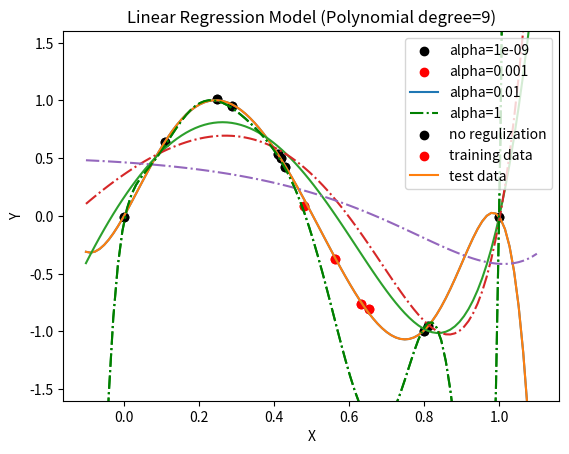

Here is the Python script that generated this plot:
#!/usr/bin/env python
# coding: utf-8

# # Regularization in Machine Learning

# ក្នុងអត្ថបទមុនយើងបានស្វែងយល់អំពីម៉ូឌែលតម្រែតម្រង់លីនេអ៊ែរនិងវិធីសាស្រ្តក្នុងការកំណត់តម្លៃមេគុណតម្រែតម្រង់(ប៉ារ៉ាម៉ែត្រ)ដោយប្រើប្រាស់គណិតវិទ្យាវិភាគនិងវិធីសាស្រ្តប៉ាន់ស្មានតម្លៃតាមវិធីសាស្រ្តSGD។ ប៉ុន្តែបញ្ហាដែលនៅសល់គឺថាតើយើងគួរជ្រើសរើសយកម៉ូឌែលបែបណាទើបអាចឱ្យវាពណ៌នាទំនាក់ទំនងរវាងទិន្នន័យបានល្អប្រសើរ។ យើងពិនិត្យករណីខាងក្រោមជាឧទាហរណ៍។ 
# សន្មតថាយើងមានទិន្នន័យដូចរូប(លើ)។ យើងចង់បង្កើតម៉ូឌែលតម្រែតម្រង់ដើម្បីសិក្សាពីទំនាក់ទំនងរវាងអថេរពន្យល់និងអថេរគោលដៅ។ ដើម្បីសិក្សាពីភាពល្អប្រសើរនៃម៉ូឌែល យើងបែងចែកទិន្នន័យជាពីរផ្នែកគឺ training data ដែលប្រើសម្រាប់កំណត់ប៉ារ៉ាម៉ែត្រក្នុងម៉ូឌែលនិង test data សម្រាប់ធ្វើការវាយតម្លៃ។ 
# 
# ក្នុងរូបខាងក្រោមបង្ហាញពីលទ្ធផលនៅពេលដែលយើងអនុវត្តម៉ូឌែលជាពហុធាដឺក្រេទី១(បន្ទាត់)និងពហុធាដឺក្រេខ្ពស់(ខែ្សកោង)។ យើងអាចពិនិត្យឃើញថា នៅពេលយើងជ្រើសយកម៉ូឌែលសាមញ្ញបំផុតពោលគឺបន្ទាត់ដឺក្រេទី១ នោះកម្រិតនៃការពណ៌នារបស់ម៉ូឌែលទៅលើទិន្នន័យ( Coefficient of determination: R^2)មានតម្លៃទាបដែលបង្ហាញថាមិនអាចពន្យល់បានល្អឡើយចំពោះទិន្នន័យដែលមាន។
# ផ្ទុយទៅវិញ នៅពេលដែលយើងតម្លើងដឺក្រេនៃម៉ូឌែលកាន់តែខ្ពស់ យើងពិនិត្យឃើញថាតម្លៃនៃ$R^2$មានការកើនឡើងខ្លះដែលអាចឱ្យយើងនិយាយបានថាវាពន្យល់លើទំនាក់ទំនងរបស់ទិន្នន័យ បានប្រសើរ។ ប៉ុន្តែតើការតម្លើងម៉ូឌែលឱ្យកាន់តែស្មុគសម្មាញ(តម្លើងដឺក្រេ)វាពិតជាផ្តល់ឱ្យយើងនូវម៉ូឌែលដែលល្អមែនឬ?
# 
# ![reg1](/images/regular1.png)
# ![reg2](/images/regular2.png)

# នៅក្នុងរូប(ក្រោម)បើយើងពិនិត្យលើទិន្នន័យដែលមិនត្រូវបានប្រើក្នុងការកំណត់តម្លៃមេគុណតម្រែតម្រង់(test data)នោះយើងឃើញថា ម៉ូឌែលដែលមានដឺក្រេលំដាប់ខ្ពស់ឬម៉ូឌែលដែលស្មុគស្មាញខ្លាំងមិនអាចប៉ាន់ស្មាន ឬពន្យល់ទំនាក់ទំនងរវាងអថេរពន្យល់និងអថេរគោលដៅបានល្អឡើយបើប្រៀបធៀបជាមួយម៉ូឌែលដែលមានដឺក្រេទាបជាងវា។
# ហេតុនេះ តើយើងគួរធ្វើបែបណាដើម្បីជ្រើសបានម៉ូឌែលដែលអាចពន្យល់បានល្អទាំងចំពោះ ទិន្នន័យដែលប្រើក្នុងដំណាក់កាលកំណត់ប៉ារ៉ាម៉ែត្រ(learning) trainig data និងទាំងចំពោះទិន្នន័យដែលមិនត្រូវបានប្រើនៅដំណាក់កាលlearning(test data)?
# 

# ## Regularization

# ដើម្បីដោះស្រាយបញ្ហានេះ Regularization ត្រូវបានប្រើប្រាស់។ ក្នុងវិធីសាស្រ្តនេះ ភាពស្មុគ
# ស្មាញនៃម៉ូឌែលត្រូវបានគិតគូររួមគ្នាជាមួយនិងតម្លៃនៃកម្រិតល្អៀងរបស់ម៉ូឌែល។ ឧទាហរណ៍ក្នុងករណីម៉ូឌែលតម្រែតម្រង់លីនេអ៊ែរដែលយើងបានសិក្សាកន្លងមកនេះ ការធ្វើបរមាកម្មលើតម្លៃលម្អៀងត្រូវបានផ្លាស់ប្តូរទៅជាទម្រង់$\ L\left(\pmb{\beta},\alpha\right)$ដូចខាងក្រោម ។ នៅទីនេះ ផ្នែក$\ R\left(\pmb{\beta}\right)$ គឺជាផ្នែកដែលបង្ហាញពីកម្រិតនៃភាពស្មុគស្មាញរបស់ម៉ូឌែល ហើយ$\alpha $ជាមេគុណដែលប្រើដើម្បីកម្រិតឥទ្ធិពលនៃ$\ R\left(\pmb{\beta}\right) $ពេលធ្វើបរមាកម្ម។
# 
# ម៉ូឌែល $$\pmb{y}=X\pmb{\beta}+\pmb{\epsilon}$$
# $$
# L\left(\pmb{\beta},\alpha\right)=E\left(\pmb{\beta}\right)+\alpha R\left(\pmb{\beta}\right)
# $$
# 
# ផ្នែក$\ R\left(\pmb{\beta}\right) \left(\pmb{\beta}=\left(\beta_1,\ldots,\beta_d\right)^\top\right) $ ដែលបង្ហាញពីកម្រិតនៃភាពស្មុគស្មាញរបស់ម៉ូឌែលត្រូវបាន បង្ហាញជាទម្រង់នានាដូចជា
# $$
# Ridge\ penalty\left(L2\ regularization\right)∶\ R\left(\pmb{\beta}\right)=β2=β12+⋯+βd2
# $$
# 
# $$L1\ regularization∶\ R\left(\pmb{\beta}\right)=\left|\beta_1+\ldots+\beta_d\right|$$
# 
# ក្នុងអត្ថបទនេះ យើងនឹងណែនាំអំពី L2 regularization ចំពោះម៉ូឌែលតម្រែតម្រង់ដែលហៅថា Ridge Regression Model។
# 

# ## Ridge Regression Model 

# នៅក្នុង Ridge Regression Model តម្លៃការេនៃណមរបស់វ៉ិចទ័រមេគុណតម្រែតម្រង់ 
# ត្រូវបានប្រើប្រាស់សម្រាប់បង្ហាញពីកម្រិតស្មុគស្មាញរបស់ម៉ូឌែល។ ក្នុងករណីនេះ ដើម្បីកំណត់តម្លៃមេគុណតម្រែតម្រង់ យើងនឹងធ្វើអប្បបរមាកម្មលើ អនុគមន៍ដែលកំណត់ដូចខាងក្រោម។
# 
# $$L\left(\pmb{\beta},\alpha\right)=E\left(\pmb{\beta}\right)+\alpha R\left(\pmb{\beta}\right)=y-Xβ^{\top}y-Xβ+αβ^2$$
# 
# $$\hat{\pmb{\beta}} =\underset{\pmb{\beta}}{\arg\min}　{L\left(\pmb{\beta},\alpha\right)}$$
# 
# តាមរយៈការធ្វើបរមាកម្មបែបនេះ យើងនឹងអាចកំណត់បាននូវម៉ូឌែលដែលមានកម្រិត លម្អៀងតូចព្រមទាំងទំហំ នៃមេគុណតម្រែតម្រង់ (ដែលយើងសន្មតថាជាកម្រិតភាពស្មុគស្មាញក្នុងករណីនេះ) បានព្រមគ្នា។នៅទីនេះដើម្បីធ្វើតុល្យកម្មរវាងកម្រិតលម្អៀងរបស់ម៉ូឌែលនិងភាពស្មុគស្មាញ(ទំហំនៃមេគុណតម្រែតម្រង់)យើងអាចកែសម្រួលតម្លៃនៃមេគុណ$\ \alpha $បាន។
# 
# ដើម្បីដោះស្រាយបង្ហាញបរមាកម្មខាងលើ ដូចក្នុងអត្ថបទមុនៗដែរ យើងអាចដោះស្រាយតាមគណិតវិទ្យាវិភាគដោយធ្វើដេរីវេរួចរកតម្លៃនៃអថេរត្រង់ដេរីវេស្មើសូន្យ(ករណីអនុគមន៍ប៉ោង) ឬ ដោះស្រាយដោយប្រើវិធីសាស្រ្តSGD។
# 
# ចំពោះចម្លើយតាមគណិតវិទ្យាវិភាគ ទម្រង់នៃមេគុណតម្រែតម្រង់ត្រូវបានគណនាដូចខាងក្រោម(ដំណោះស្រាយទុកជាកិច្ចការផ្ទះជូនមិត្តអ្នកអាន) ដែល $I_d $ ជាម៉ាទ្រីសឯកតា។
# 
# $$\hat{\pmb{\beta}}=\left(X^\top X+\alpha I_d\right)^{-1}X^T\pmb{y}$$
# 
# ចំពោះចម្លើយតាមSGD ការផ្លាស់ប្តូរតម្លៃមេគុណតម្រែតម្រង់ត្រូវបានគណនាដូចខាងក្រោម(ដំណោះស្រាយទុកជាកិច្ចការផ្ទះជូនមិត្តអ្នកអាន) ដែល$N$ ជាចំនួនtraining data និង\eta_t ជា learing rate ។
# $$
# \pmb{\beta}^{\left(t+1\right)}=\left(1-\frac{2\alpha\eta_t}{N}\right)\pmb{\beta}^{\left(t\right)}-2\eta_t\left({{\hat{y}}_i}^{\left(t\right)}-y\right)\pmb{x}_i^\top
# $$
# 

# In[1]:


import numpy as np 
import matplotlib.pyplot as plt 


# In[2]:


def ridge_fit(x,y,k,alpha):
  X_ = np.zeros((len(x),k+1))
  for i in range(k+1):
    X_[:,i] = x**i
  beta = np.linalg.inv(X_.T@X_+alpha*np.eye(k+1))@X_.T@y
  return beta

# learning with SGD
def ridge_sgd_fit(x,y,k,alpha):
  beta = np.zeros(k+1)
  d_index = list(range(len(x)))

  eta = 1e-4
  for t in range(500000):
    random.shuffle(d_index)
    for i in d_index :
      xi = np.zeros(k+1)
      for j in range(k+1):
        xi[j] = x[i]**j
      y_hat = xi.T @ beta
      beta = (1-2*alpha*eta/len(x))*beta - 2 * eta * (y_hat - y[i]) * xi
  return beta

def fit(x,y,k):
  X_ = np.zeros((len(x),k+1))
  for i in range(k+1):
    X_[:,i] = x**i
  w = np.linalg.inv(X_.T@X_)@X_.T@y
  return w

def predict(x,w,k):
    X_ = np.zeros((len(x),k+1))
    for i in range(k+1):
        X_[:,i] = x**i
    return X_@w


# In[3]:


np.random.RandomState(0)
# Data: train
Xtrain = np.array([0.  ,  0.11,  0.25,  0.29,  0.41,  0.42,  0.43,  0.8 ,  0.81, 1.])
Ytrain = np.sin(2*np.pi*Xtrain)+0.02*np.random.randn(len(Xtrain))
# Data: test
Xtest = np.array([0.654,0.633,0.48,0.564])
Ytest = np.sin(2*np.pi*Xtest)+0.02*np.random.randn(len(Xtest))


# In[4]:


markers = ['-','-']
alphas = [1e-9]
w_fit = []
d = 9
plt.scatter(Xtrain,Ytrain,marker='o',color='black')
plt.scatter(Xtest,Ytest,marker='o',color='red')
for i,alpha in enumerate(alphas):
  w = ridge_fit(Xtrain,Ytrain,d,alpha)
  #w = ridge_sgd_fit(Xtrain,Ytrain,d,alpha)
  w_fit.append(w)
  xa = np.linspace(min(Xtrain)-0.1,max(Xtrain)+0.1,100)
  ya = predict(xa,w,d)
  plt.plot(xa,ya,markers[i])
plt.grid()
plt.plot(xa,predict(xa,fit(Xtrain,Ytrain,d),d),'g-.')
plt.ylim([-1.6,1.6])
plt.legend(['Ridge Model with alpha='+str(i) for i in alphas]+['no regulization','training data','test data'])
plt.xlabel('X')
plt.ylabel('Y')
plt.title('Linear Regression Model (Polynomial degree=9)')
plt.show()


# រូបខាងលើបង្ហាញពីលទ្ធផលនៅពេល L2 regularization ត្រូវបានប្រើលើម៉ូឌែលតម្រែតម្រង់ជាទម្រង់ពហុធាដឺក្រេទី៩។ យើងពិនិត្យឃើញថា នៅពេល regularization ត្រូវបានប្រើ ម៉ូឌែលអាចពន្យល់បានល្អទំាងចំពោះ training data និង test data ព្រមគ្នា ផ្ទុយពីម៉ូឌែលដែលមិនប្រើ regularization។

# តាមពិតទៅយើងនៅសល់បញ្ហាមួយទៀតគឺការកំណត់តម្លៃនៃមេគុណ$\ \alpha\ $។ ដំណោះស្រាយក្នុងបញ្ហានេះអាចធ្វើបានតាមរយៈការសាកល្បងលើតម្លៃជាច្រើននៃ$\ \alpha\  $ចំពោះទិន្នន័យមួយផ្នែកដែលមិនមែនជាtest data , training data ដែលយើងហៅថា validation data ។ យើងអាចកំណត់តម្លៃ$\ \alpha\  $ដោយជ្រើសយកតម្លៃ$\ \alpha\ $ ណាដែលធ្វើឲ្យស្ថានភាពនៃម៉ូឌែលល្អបំផុតចំពោះ validation data។ រូបខាងក្រោមបង្ហាញពីការប្រៀបធៀបចំពោះតម្លៃមួយចំនួននៃ$\ \alpha\ $ ។

# In[5]:


markers = ['-','-','-.','-.']
alphas = [1e-9,1e-3,1e-2,1]
w_fit = []
d = 9
plt.scatter(Xtrain,Ytrain,marker='o',color='black')
plt.scatter(Xtest,Ytest,marker='o',color='red')
for i,alpha in enumerate(alphas):
  w = ridge_fit(Xtrain,Ytrain,d,alpha)
  #w = ridge_sgd_fit(Xtrain,Ytrain,d,alpha)
  w_fit.append(w)
  xa = np.linspace(min(Xtrain)-0.1,max(Xtrain)+0.1,100)
  ya = predict(xa,w,d)
  plt.plot(xa,ya,markers[i])
plt.grid()
plt.plot(xa,predict(xa,fit(Xtrain,Ytrain,d),d),'g-.')
plt.ylim([-1.6,1.6])
plt.legend(['alpha='+str(i) for i in alphas]+['no regulization','training data','test data'])
plt.xlabel('X')
plt.ylabel('Y')
plt.title('Linear Regression Model (Polynomial degree=9)')
plt.show()


# In[ ]:





# In[ ]:




